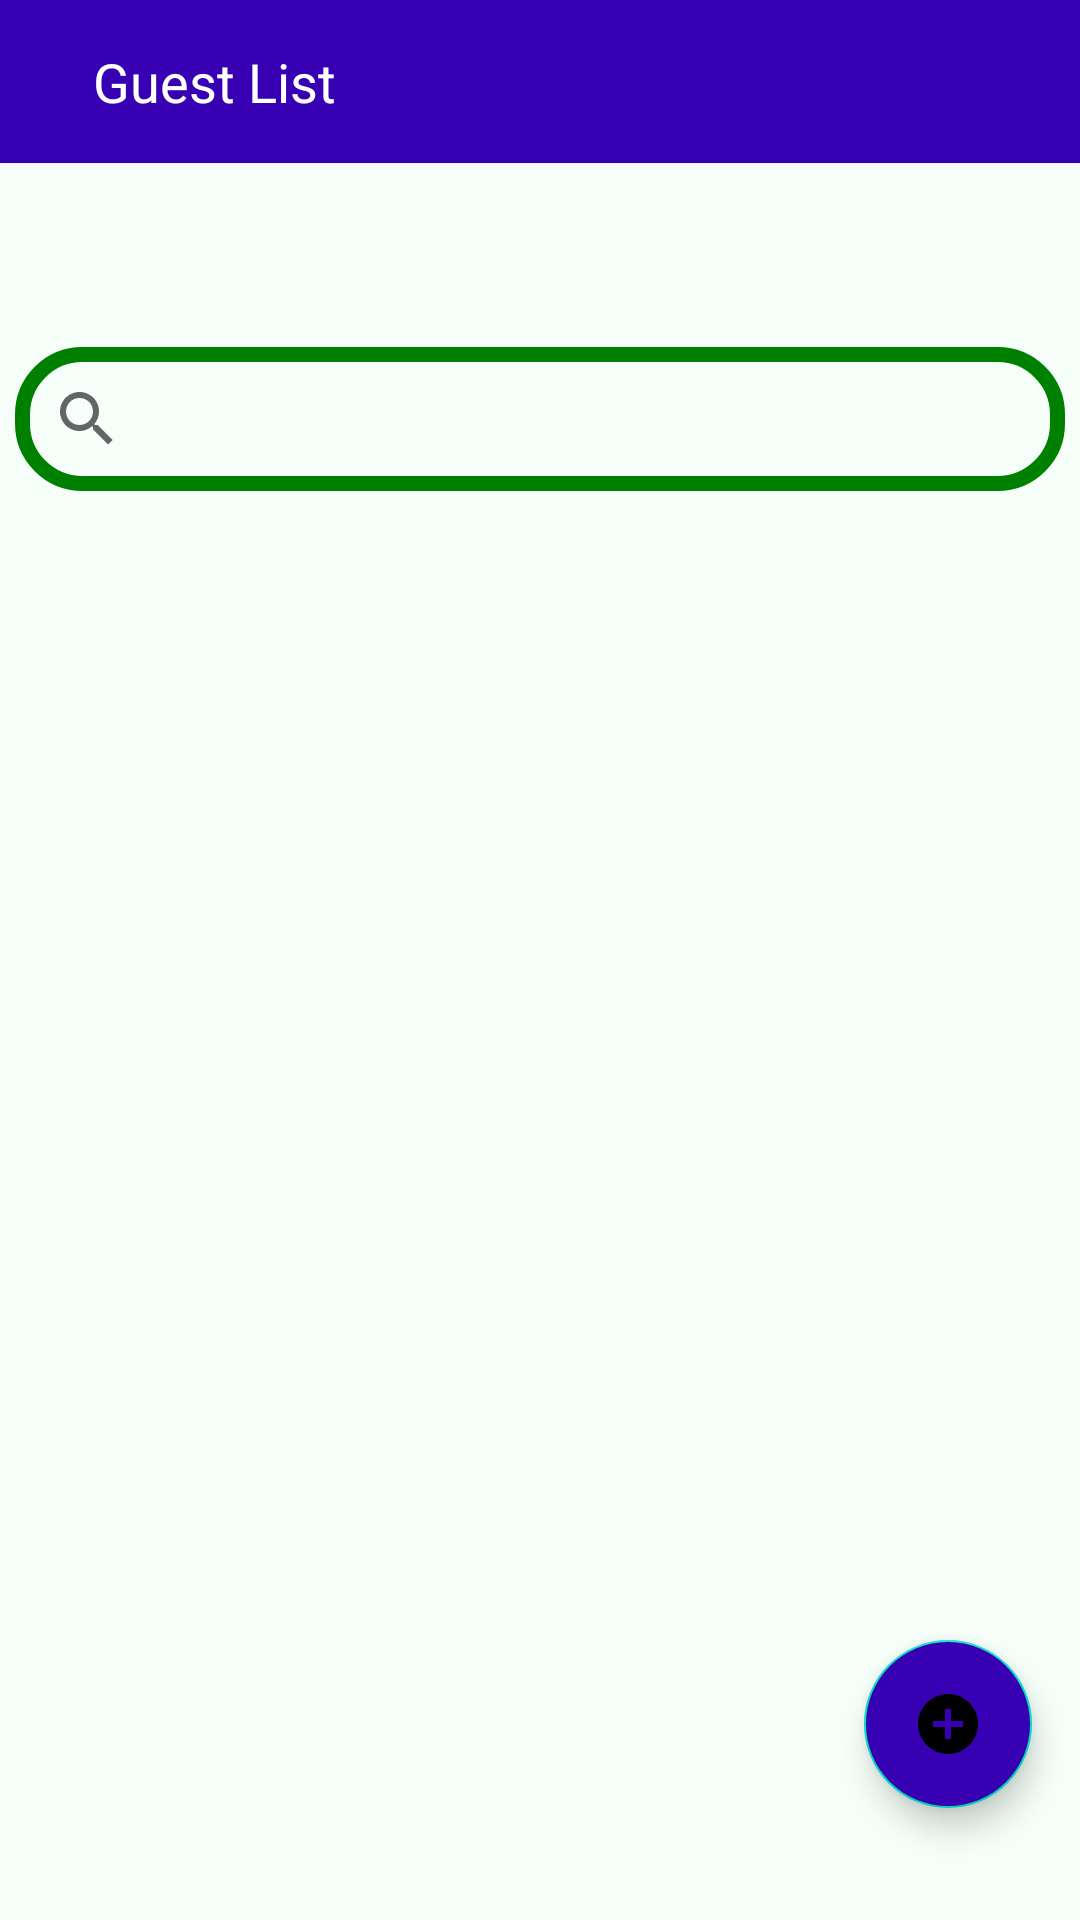

This screen was rendered from an Android layout file. Write that file and the resources it references.
<!-- AndroidManifest.xml: application theme Theme.UserManagment -->
<!-- res/layout/activity_guest_list.xml -->
<?xml version="1.0" encoding="utf-8"?>
<LinearLayout xmlns:android="http://schemas.android.com/apk/res/android"
    xmlns:app="http://schemas.android.com/apk/res-auto"
    xmlns:tools="http://schemas.android.com/tools"
    android:layout_width="match_parent"
    android:orientation="vertical"
    android:layout_height="match_parent"
    android:weightSum="11"
    android:background="@color/backgreen"
    tools:context=".GuestList">

    <LinearLayout
        android:layout_width="match_parent"
        android:layout_weight="1"

        android:layout_height="75dp">

        <include layout="@layout/seller_product_tool_bar" />

    </LinearLayout>
    <LinearLayout
        android:layout_width="match_parent"
        android:layout_weight="1"

        android:layout_height="75dp">

     <androidx.appcompat.widget.SearchView
         android:layout_width="match_parent"
         android:layout_margin="5dp"
         android:background="@drawable/custom_search_background"
         android:id="@+id/searchbar"

         android:layout_height="wrap_content">


     </androidx.appcompat.widget.SearchView>

    </LinearLayout>
    <LinearLayout
        android:layout_width="match_parent"
        android:layout_weight="8"
        android:layout_height="wrap_content">

        <ScrollView
            android:layout_width="match_parent"
            android:overScrollMode="never"
            android:scrollbars="vertical"
            app:layout_constraintEnd_toEndOf="parent"
            app:layout_constraintHorizontal_bias="0.0"
            app:layout_constraintStart_toStartOf="parent"
            tools:layout_editor_absoluteY="64dp"
            android:layout_height="wrap_content">


            <LinearLayout
                android:layout_width="match_parent"
                android:orientation="vertical"
                android:layout_height="match_parent">

                <androidx.recyclerview.widget.RecyclerView
                    android:id="@+id/guestList"
                    android:layout_width="match_parent"
                    android:layout_height="wrap_content"
                    tools:listitem="@layout/custom_row"
                    >


                </androidx.recyclerview.widget.RecyclerView>


            </LinearLayout>









        </ScrollView>




    </LinearLayout>
    <LinearLayout
        android:layout_width="match_parent"
        android:layout_weight="1"

        android:layout_height="95dp">
       <androidx.constraintlayout.widget.ConstraintLayout
           android:layout_width="match_parent"

           android:layout_height="match_parent">

           <com.google.android.material.floatingactionbutton.FloatingActionButton
               android:id="@+id/floatingActionButton2"
               android:layout_width="wrap_content"
               android:layout_height="wrap_content"
               android:layout_marginEnd="16dp"
               android:layout_weight="1"
               android:backgroundTint="@color/purple_700"
               android:clickable="true"
               app:layout_constraintBottom_toBottomOf="parent"
               app:layout_constraintEnd_toEndOf="parent"
               app:layout_constraintTop_toTopOf="parent"
               app:srcCompat="@drawable/addicon"
               tools:ignore="SpeakableTextPresentCheck" />

       </androidx.constraintlayout.widget.ConstraintLayout>


    </LinearLayout>


</LinearLayout>
<!-- res/layout/seller_product_tool_bar.xml (included above) -->
<?xml version="1.0" encoding="utf-8"?>
<RelativeLayout xmlns:android="http://schemas.android.com/apk/res/android"
    android:layout_width="match_parent"
    android:background="@color/purple_700"
    android:layout_height="wrap_content">
    <RelativeLayout
        android:layout_width="match_parent"
        android:padding="15dp"
        android:layout_height="wrap_content">

        <ImageView
            android:layout_width="wrap_content"
            android:src="@drawable/seller_back"
            android:id="@+id/lefticon"
            android:layout_height="wrap_content"/>
        <TextView
            android:layout_width="wrap_content"
            android:text="Guest List"
            android:layout_marginStart="16dp"
            android:textSize="18sp"
            android:layout_toEndOf="@+id/lefticon"
            android:textColor="@color/white"
            android:layout_height="wrap_content"/>





    </RelativeLayout>

</RelativeLayout>
<!-- res/layout/custom_row.xml (included above) -->
<?xml version="1.0" encoding="utf-8"?>
<androidx.constraintlayout.widget.ConstraintLayout xmlns:android="http://schemas.android.com/apk/res/android"
    xmlns:app="http://schemas.android.com/apk/res-auto"
    xmlns:tools="http://schemas.android.com/tools"
    android:layout_width="match_parent"
    android:layout_height="wrap_content"
    android:padding="24sp">

    <TextView
        android:id="@+id/id_txt"
        android:layout_width="wrap_content"
        android:layout_height="wrap_content"
        android:text="1"
        android:textSize="30sp"
        android:textStyle="bold"
        app:layout_constraintBottom_toBottomOf="parent"
        app:layout_constraintStart_toStartOf="parent"
        app:layout_constraintTop_toTopOf="parent" />

    <TextView
        android:id="@+id/name"
        android:layout_width="wrap_content"
        android:layout_height="wrap_content"
        android:layout_marginStart="60dp"
        android:text="John"
        android:textColor="@color/black"
        android:textSize="24sp"
        app:layout_constraintBottom_toBottomOf="parent"
        app:layout_constraintStart_toEndOf="@+id/id_txt"
        app:layout_constraintTop_toTopOf="parent" />

    <TextView
        android:id="@+id/room_number"
        android:layout_width="wrap_content"
        android:layout_height="wrap_content"
        android:text="(25)"
        android:textSize="24sp"
        app:layout_constraintBottom_toBottomOf="parent"
        app:layout_constraintEnd_toEndOf="parent"
        app:layout_constraintHorizontal_bias="0.616"
        app:layout_constraintStart_toStartOf="parent"
        app:layout_constraintTop_toTopOf="parent"
        app:layout_constraintVertical_bias="0.507" />

    <ImageView
        android:id="@+id/deleteBtn"
        android:layout_width="38dp"
        android:layout_height="33dp"
        app:layout_constraintBottom_toBottomOf="parent"
        app:layout_constraintEnd_toEndOf="parent"
        app:layout_constraintHorizontal_bias="0.994"
        app:layout_constraintStart_toStartOf="parent"
        app:layout_constraintTop_toTopOf="parent"
        app:srcCompat="@drawable/deleteicon" />

    <ImageView
        android:id="@+id/updateBtn"
        android:layout_width="38dp"
        android:layout_height="33dp"
        app:layout_constraintBottom_toBottomOf="parent"
        app:layout_constraintEnd_toEndOf="parent"
        app:layout_constraintHorizontal_bias="0.849"
        app:layout_constraintStart_toStartOf="parent"
        app:layout_constraintTop_toTopOf="parent"
        app:srcCompat="@drawable/edit" />

</androidx.constraintlayout.widget.ConstraintLayout>
<!-- resources referenced by this layout -->
<resources>
  <color name="backgreen">#f5fef9</color>
  <color name="black">#FF000000</color>
  <color name="purple_700">#FF3700B3</color>
  <color name="white">#FFFFFFFF</color>
  <!-- drawable addicon (drawable) -->
  <vector android:height="24dp" android:tint="@color/purple_700"
      android:viewportHeight="24" android:viewportWidth="24"
      android:width="24dp" xmlns:android="http://schemas.android.com/apk/res/android">
      <path android:fillColor="@android:color/white" android:pathData="M12,2C6.48,2 2,6.48 2,12s4.48,10 10,10 10,-4.48 10,-10S17.52,2 12,2zM17,13h-4v4h-2v-4L7,13v-2h4L11,7h2v4h4v2z"/>
  </vector>
  <!-- drawable custom_search_background (drawable) -->
  <?xml version="1.0" encoding="utf-8"?>
  <shape xmlns:android="http://schemas.android.com/apk/res/android" android:shape="rectangle">
  
    <corners
  
        android:radius="@dimen/homeSearchRadius"
  
  
  
        />
      <stroke
          android:color="@color/searchBar"
          android:width="5dp"
  
  
          />
  
  
  
  </shape>
  <!-- drawable edit (drawable) -->
  <vector android:height="24dp" android:tint="#0059FF"
      android:viewportHeight="24" android:viewportWidth="24"
      android:width="24dp" xmlns:android="http://schemas.android.com/apk/res/android">
      <path android:fillColor="@android:color/white" android:pathData="M3,10h11v2H3V10zM3,8h11V6H3V8zM3,16h7v-2H3V16zM18.01,12.87l0.71,-0.71c0.39,-0.39 1.02,-0.39 1.41,0l0.71,0.71c0.39,0.39 0.39,1.02 0,1.41l-0.71,0.71L18.01,12.87zM17.3,13.58l-5.3,5.3V21h2.12l5.3,-5.3L17.3,13.58z"/>
  </vector>
  <style name="Theme.UserManagment" parent="Theme.MaterialComponents.DayNight.NoActionBar">
          
          <item name="colorPrimary">@color/purple_500</item>
          <item name="colorPrimaryVariant">@color/purple_700</item>
          <item name="colorOnPrimary">@color/white</item>
          
          <item name="colorSecondary">@color/teal_200</item>
          <item name="colorSecondaryVariant">@color/teal_700</item>
          <item name="colorOnSecondary">@color/black</item>
          
          <item name="android:statusBarColor">?attr/colorPrimaryVariant</item>
          
      </style>
  <dimen name="homeSearchRadius">20dp</dimen>
  <color name="searchBar">#008000</color>
  <color name="purple_500">#FF6200EE</color>
  <color name="teal_200">#FF03DAC5</color>
  <color name="teal_700">#FF018786</color>
</resources>
